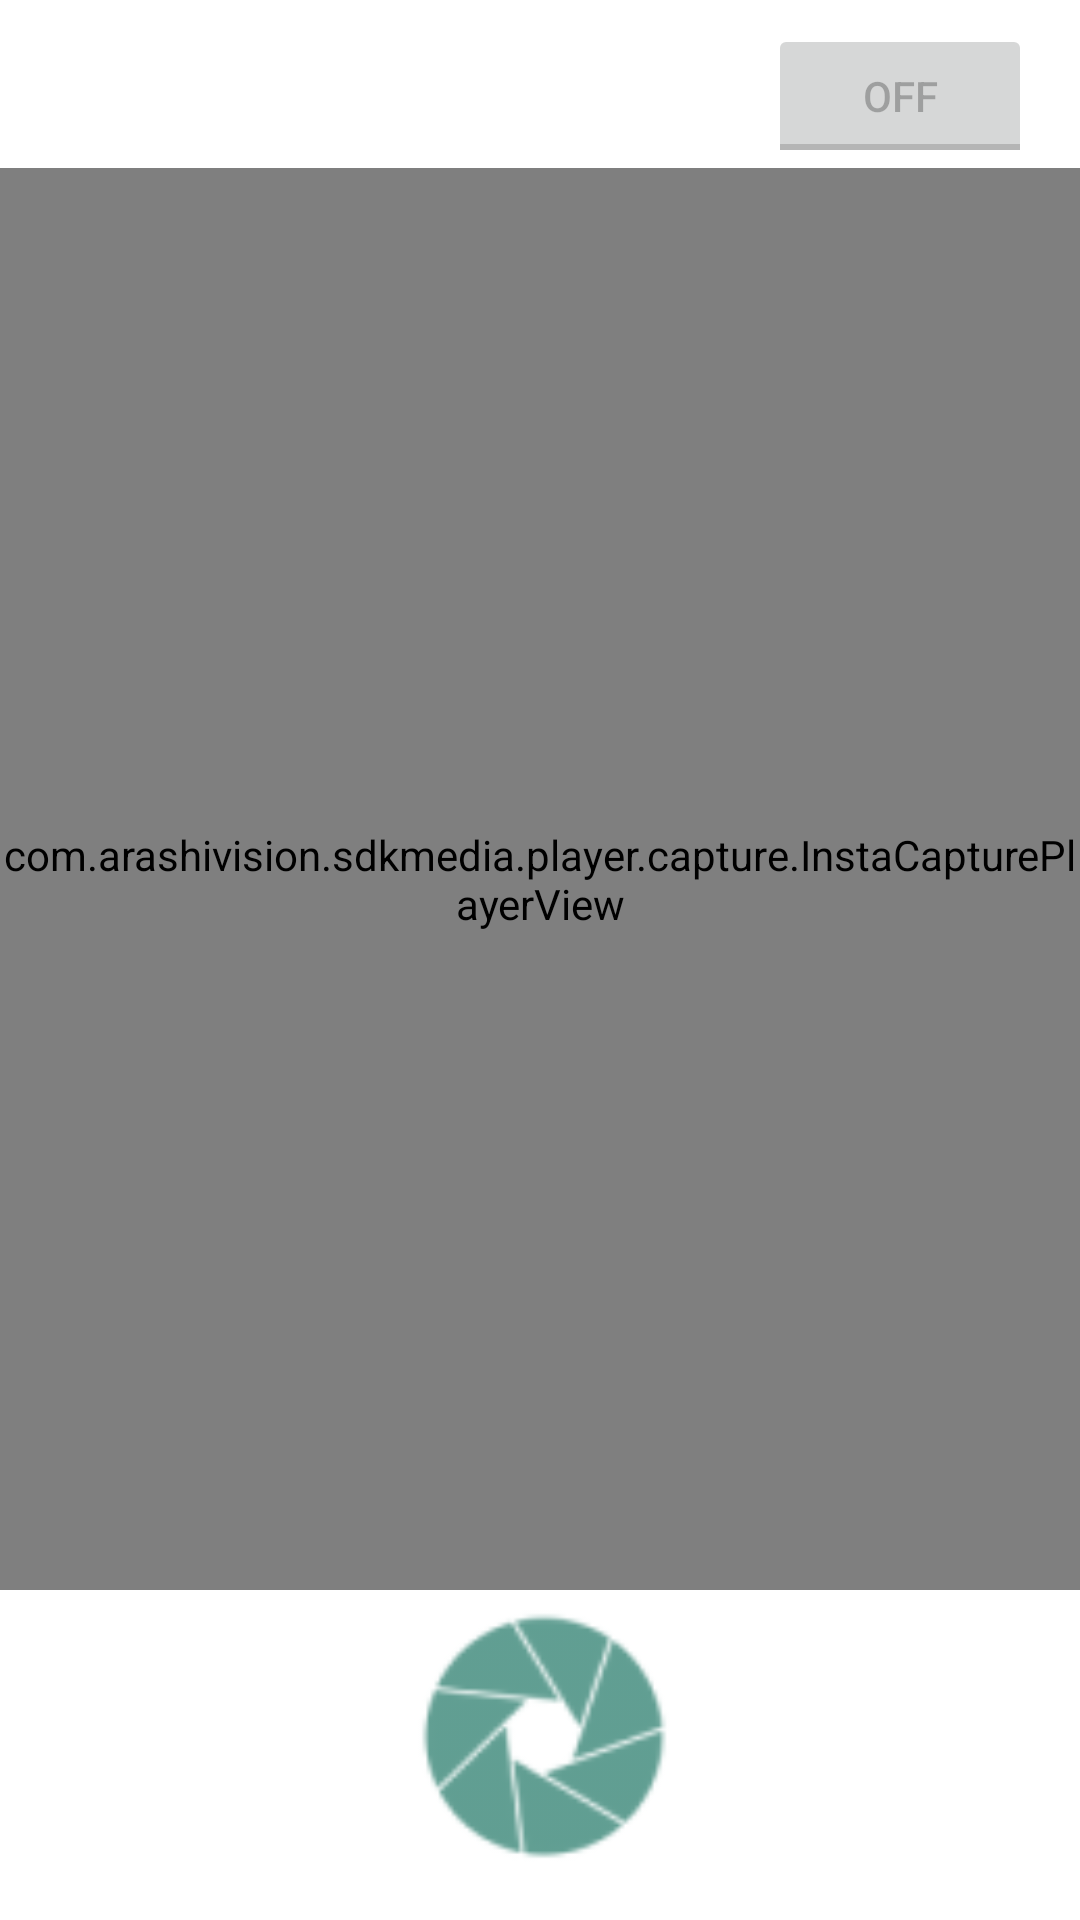

The Android layout XML behind this screen, and the referenced resources:
<!-- AndroidManifest.xml: application theme Theme.Insta360 -->
<!-- res/layout/activity_insta360_camera_preview.xml -->
<?xml version="1.0" encoding="utf-8"?>
<androidx.constraintlayout.widget.ConstraintLayout xmlns:android="http://schemas.android.com/apk/res/android"
    xmlns:app="http://schemas.android.com/apk/res-auto"
    xmlns:tools="http://schemas.android.com/tools"
    android:layout_width="match_parent"
    android:layout_height="match_parent">

    <LinearLayout
        android:id="@+id/text_camera_status"
        android:layout_width="match_parent"
        android:layout_height="match_parent"
        android:orientation="vertical">

        <androidx.appcompat.widget.Toolbar
            android:id="@+id/tbHeader"
            android:layout_width="match_parent"
            android:layout_height="wrap_content">

            <ToggleButton
                android:id="@+id/connection_switch"
                android:layout_width="wrap_content"
                android:layout_height="wrap_content"
                android:layout_gravity="center|end"
                android:layout_marginStart="16dp"
                android:layout_marginTop="8dp"
                android:layout_marginEnd="16dp"
                android:enabled="false"
                android:textOff="Off"
                android:textOn="On" />

        </androidx.appcompat.widget.Toolbar>

        <com.arashivision.sdkmedia.player.capture.InstaCapturePlayerView
            android:id="@+id/player_capture"
            android:layout_width="match_parent"
            android:layout_height="0dp"
            android:layout_weight="2"
            android:background="@android:color/black"/>

        <LinearLayout
            android:id="@+id/shoot_area"
            android:layout_width="match_parent"
            android:layout_height="wrap_content"
            android:layout_gravity="center_horizontal"
            android:orientation="vertical"
            android:visibility="visible">

            <Button
                android:id="@+id/btn_camera_work"
                android:layout_width="100dp"
                android:layout_height="100dp"
                android:layout_gravity="center"
                android:layout_marginBottom="10dp"
                android:shadowColor="@color/themeColor"
                android:background="@drawable/ic_camera_shutter"
                android:backgroundTint="@color/themeColor"
                android:gravity="center_vertical" />

        </LinearLayout>

    </LinearLayout>

    <FrameLayout
        android:id="@+id/layout_loading"
        android:layout_width="match_parent"
        android:layout_height="match_parent"
        android:background="#CC000000"
        android:clickable="true"
        android:focusable="true"
        android:translationZ="5dp"
        android:visibility="gone">

        <ProgressBar
            android:layout_width="64dp"
            android:layout_height="64dp"
            android:layout_gravity="center" />
    </FrameLayout>

</androidx.constraintlayout.widget.ConstraintLayout>
<!-- resources referenced by this layout -->
<resources>
  <color name="themeColor">#398677</color>
  <!-- drawable ic_camera_shutter: png bitmap (drawable-hdpi, 1104 bytes) -->
  <style name="Theme.Insta360" parent="Theme.MaterialComponents.DayNight.DarkActionBar">
          
          <item name="colorPrimary">@color/purple_500</item>
          <item name="colorPrimaryVariant">@color/purple_700</item>
          <item name="colorOnPrimary">@color/white</item>
          
          <item name="colorSecondary">@color/teal_200</item>
          <item name="colorSecondaryVariant">@color/teal_700</item>
          <item name="colorOnSecondary">@color/black</item>
          
          <item name="android:statusBarColor" tools:targetApi="l">?attr/colorPrimaryVariant</item>
          
      </style>
  <color name="purple_500">#FF6200EE</color>
  <color name="purple_700">#FF3700B3</color>
  <color name="white">#FFFFFFFF</color>
  <color name="teal_200">#FF03DAC5</color>
  <color name="teal_700">#FF018786</color>
  <color name="black">#FF000000</color>
</resources>
